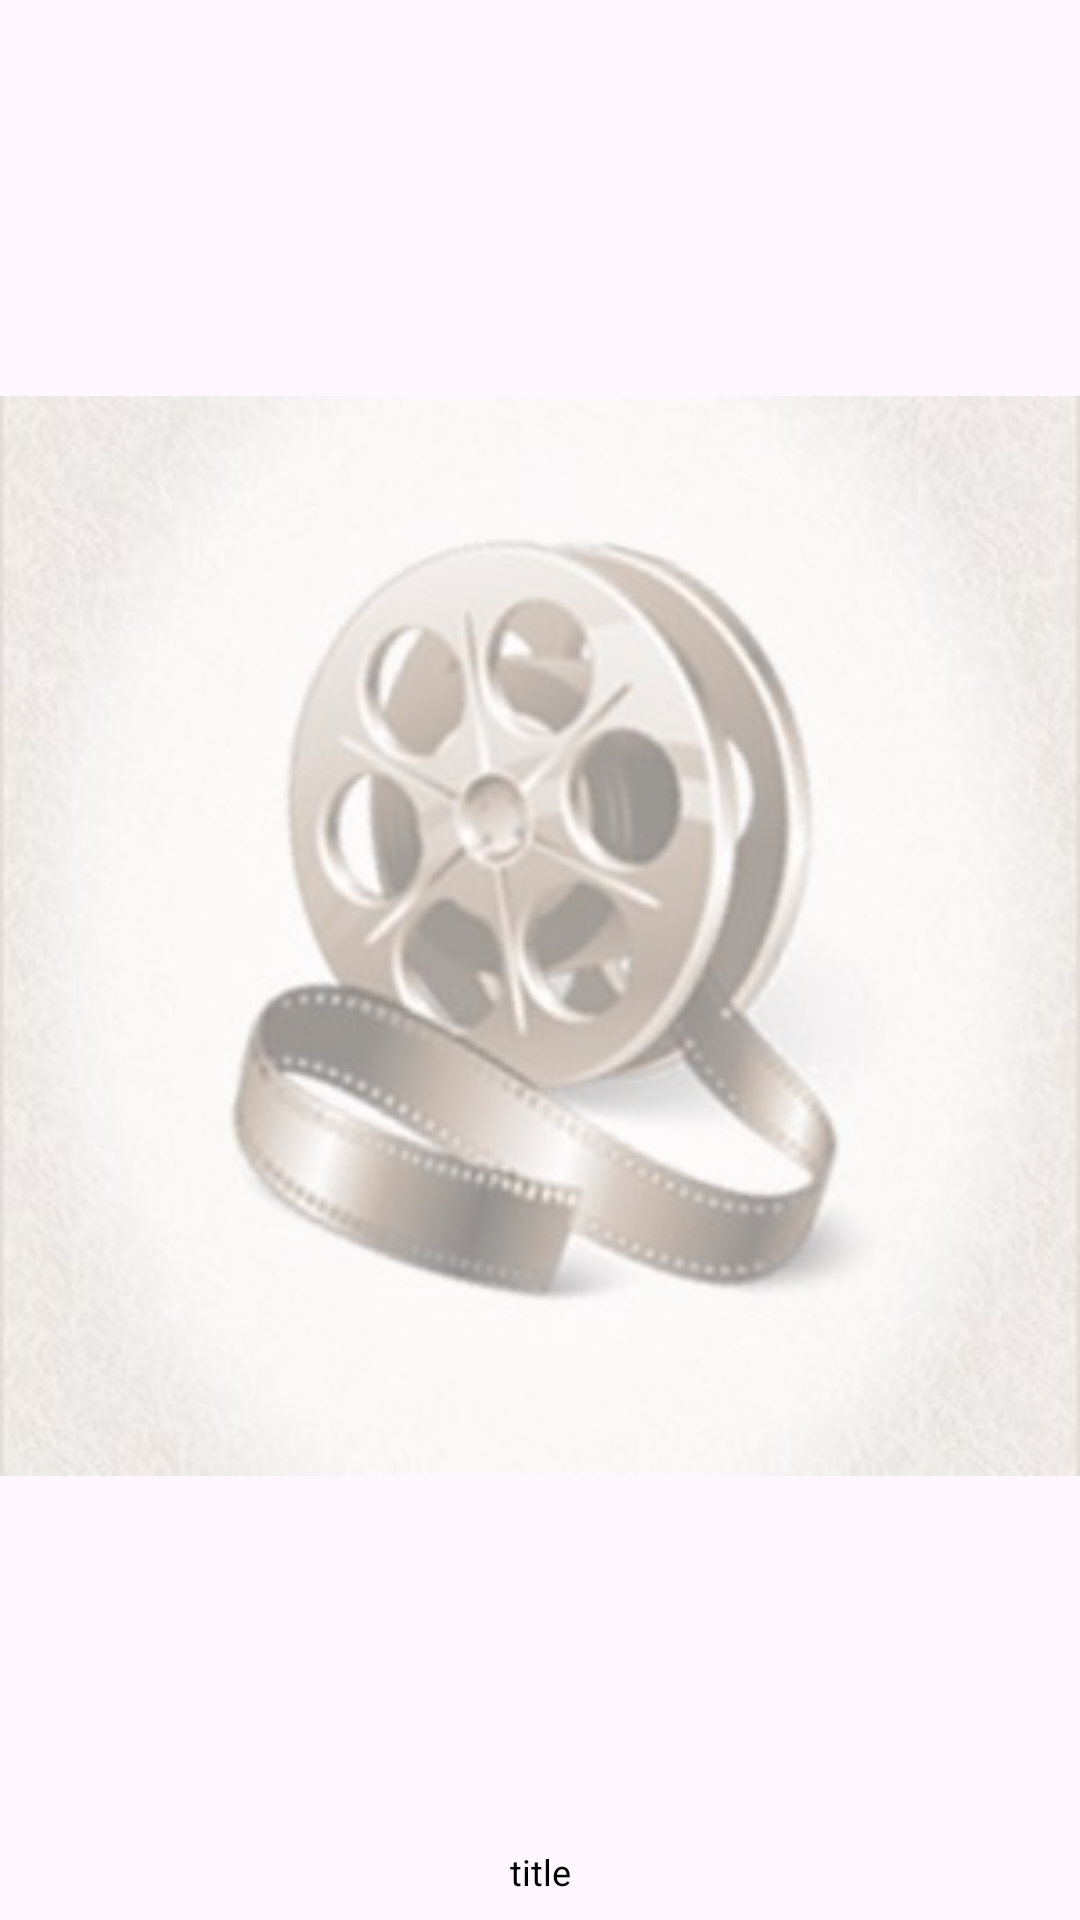

This screen was rendered from an Android layout file. Write that file and the resources it references.
<!-- AndroidManifest.xml: application theme Theme.Movieo -->
<!-- res/layout/main_page_movie_item.xml -->
<?xml version="1.0" encoding="utf-8"?>
<androidx.constraintlayout.widget.ConstraintLayout xmlns:android="http://schemas.android.com/apk/res/android"
    xmlns:app="http://schemas.android.com/apk/res-auto"
    xmlns:tools="http://schemas.android.com/tools"
    android:layout_width="match_parent"
    android:layout_height="200dp">

    <ImageView
        android:id="@+id/movie_poster_main"
        android:layout_width="0dp"
        android:layout_height="0dp"
        android:layout_marginTop="16dp"
        android:scaleType="fitCenter"
        app:layout_constraintBottom_toTopOf="@+id/movie_title_main"
        app:layout_constraintEnd_toEndOf="parent"
        app:layout_constraintStart_toStartOf="parent"
        app:layout_constraintTop_toTopOf="parent"
        app:srcCompat="@drawable/noposter" />

    <TextView
        android:id="@+id/movie_title_main"
        android:layout_width="0dp"
        android:layout_height="wrap_content"
        android:layout_marginStart="16dp"
        android:layout_marginTop="8dp"
        android:layout_marginEnd="16dp"
        android:layout_marginBottom="8dp"
        android:gravity="center"
        android:text="title"
        android:textAppearance="@style/TextAppearance.AppCompat.Display3"
        android:textColor="@color/black"
        android:textSize="12sp"
        app:layout_constraintBottom_toBottomOf="parent"
        app:layout_constraintEnd_toEndOf="@+id/movie_poster_main"
        app:layout_constraintStart_toStartOf="@+id/movie_poster_main"
        app:layout_constraintTop_toBottomOf="@+id/movie_poster_main" />
</androidx.constraintlayout.widget.ConstraintLayout>
<!-- resources referenced by this layout -->
<resources>
  <color name="black">#FF000000</color>
  <!-- drawable noposter: jpg bitmap (drawable, 19533 bytes) -->
  <style name="Theme.Movieo" parent="Base.Theme.Movieo" />
  <style name="Base.Theme.Movieo" parent="Theme.Material3.DayNight.NoActionBar">
          <item name="android:windowFullscreen">true</item>
          <item name="colorAccent">@color/black</item>
      </style>
</resources>
